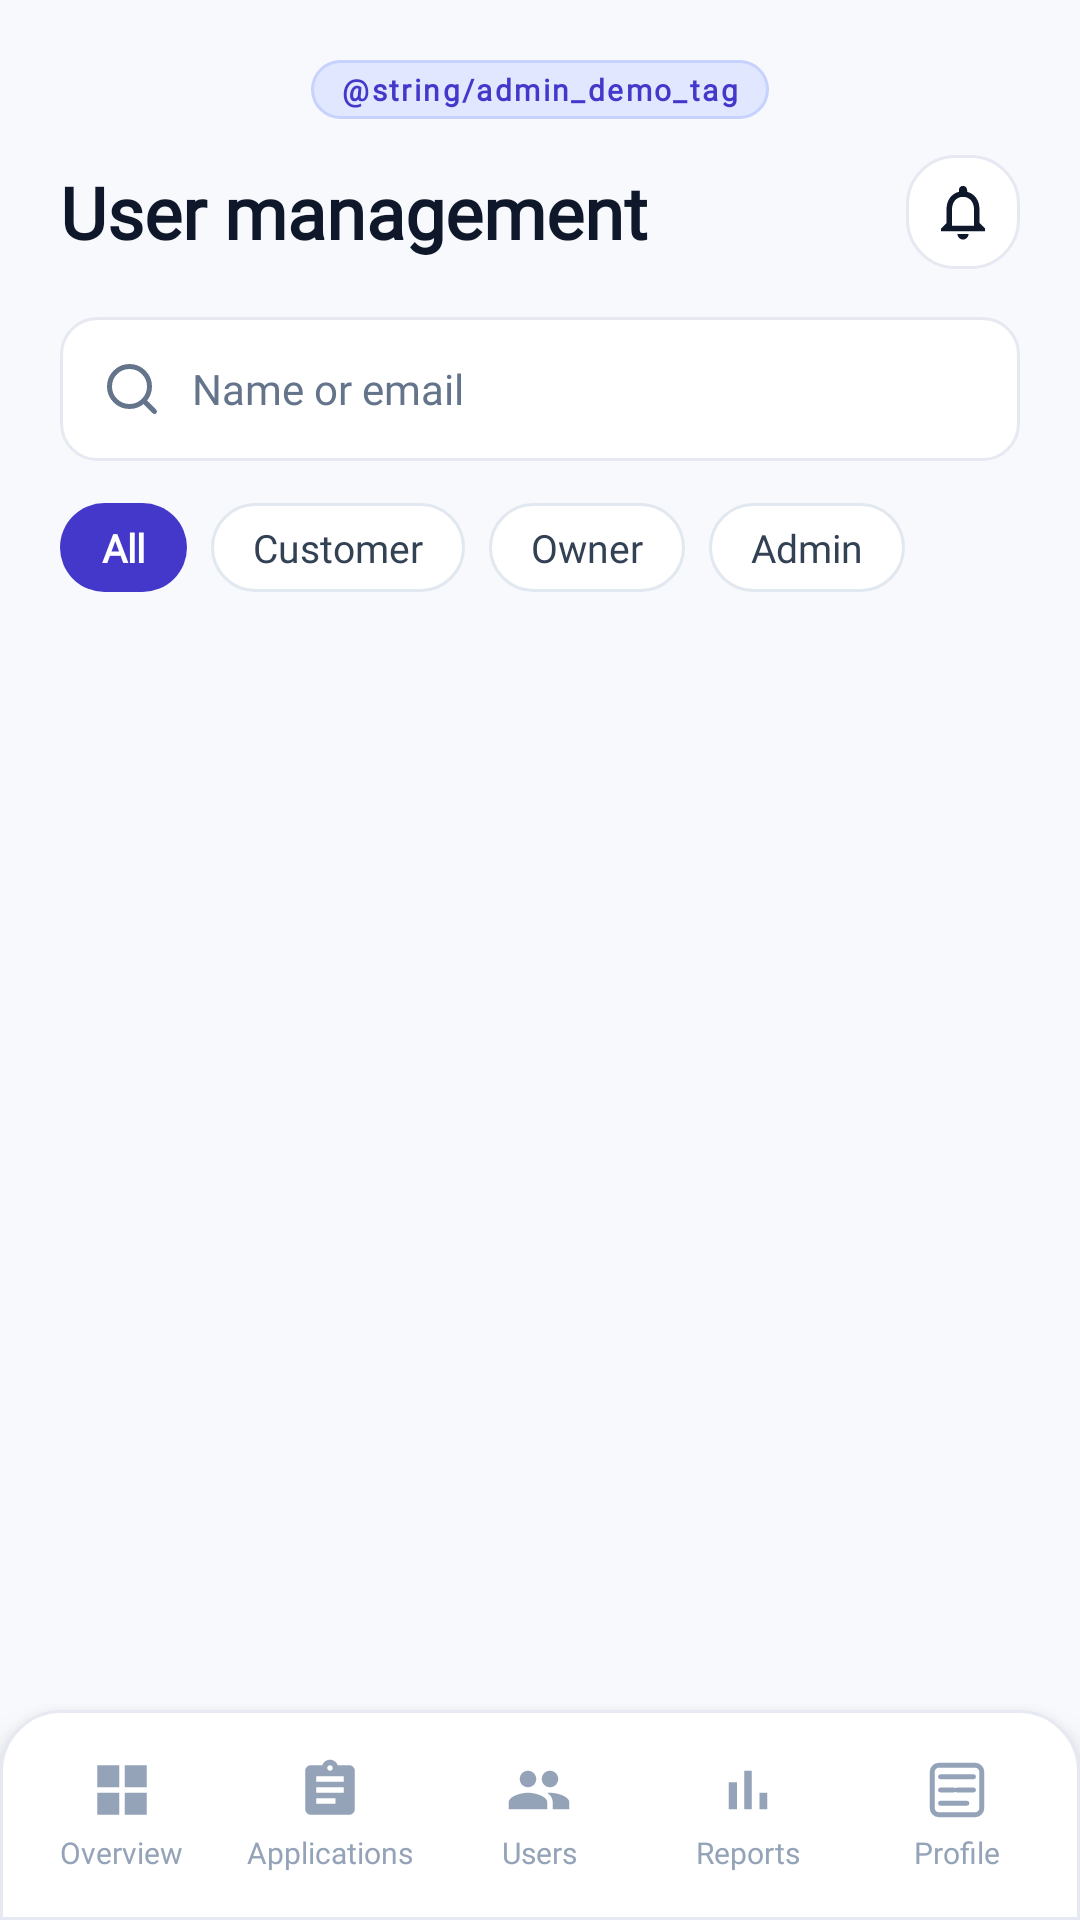

Produce the Android XML layout that renders to this screen, including the resource entries it uses.
<!-- AndroidManifest.xml: application theme Theme.BizBridgeApp -->
<!-- res/layout/fragment_admin_user_management.xml -->
<?xml version="1.0" encoding="utf-8"?>
<androidx.coordinatorlayout.widget.CoordinatorLayout xmlns:android="http://schemas.android.com/apk/res/android"
    xmlns:app="http://schemas.android.com/apk/res-auto"
    xmlns:tools="http://schemas.android.com/tools"
    android:layout_width="match_parent"
    android:layout_height="match_parent"
    android:background="@color/admin_bg">

    <androidx.core.widget.NestedScrollView
        android:layout_width="match_parent"
        android:layout_height="match_parent"
        android:layout_marginBottom="70dp"
        android:fillViewport="true">

        <LinearLayout
            android:layout_width="match_parent"
            android:layout_height="wrap_content"
            android:orientation="vertical"
            android:paddingStart="20dp"
            android:paddingTop="20dp"
            android:paddingEnd="20dp"
            android:paddingBottom="24dp">

            
            <LinearLayout
                android:layout_width="wrap_content"
                android:layout_height="wrap_content"
                android:layout_gravity="center_horizontal"
                android:layout_marginBottom="12dp"
                android:background="@drawable/bg_admin_demo_pill">

                <TextView
                    android:layout_width="wrap_content"
                    android:layout_height="wrap_content"
                    android:fontFamily="@font/inter_variable"
                    android:letterSpacing="0.08"
                    android:text="@string/admin_demo_tag"
                    android:textColor="@color/admin_badge_demo_text"
                    android:textSize="10sp"
                    android:textStyle="bold" />
            </LinearLayout>

            
            <RelativeLayout
                android:layout_width="match_parent"
                android:layout_height="wrap_content"
                android:layout_marginBottom="16dp">

                <TextView
                    android:layout_width="wrap_content"
                    android:layout_height="wrap_content"
                    android:layout_alignParentStart="true"
                    android:layout_centerVertical="true"
                    android:fontFamily="@font/inter_variable"
                    android:text="User management"
                    android:textColor="@color/admin_text_title"
                    android:textSize="24sp"
                    android:textStyle="bold" />

                <ImageView
                    android:id="@+id/btn_notifications"
                    android:layout_width="38dp"
                    android:layout_height="38dp"
                    android:layout_alignParentEnd="true"
                    android:layout_centerVertical="true"
                    android:background="@drawable/bg_chip_default"
                    android:contentDescription="Notifications"
                    android:padding="8dp"
                    android:src="@drawable/ic_bell"
                    app:tint="@color/admin_text_title" />
            </RelativeLayout>

            
            <LinearLayout
                android:layout_width="match_parent"
                android:layout_height="48dp"
                android:layout_marginBottom="14dp"
                android:background="@drawable/bg_search_bar"
                android:gravity="center_vertical"
                android:orientation="horizontal"
                android:paddingStart="14dp"
                android:paddingEnd="14dp">

                <ImageView
                    android:layout_width="20dp"
                    android:layout_height="20dp"
                    android:layout_marginEnd="10dp"
                    android:src="@drawable/ic_search_purple"
                    app:tint="@color/admin_text_muted" />

                <EditText
                    android:id="@+id/et_search_users"
                    android:layout_width="0dp"
                    android:layout_height="match_parent"
                    android:layout_weight="1"
                    android:background="@null"
                    android:fontFamily="@font/inter_variable"
                    android:hint="Name or email"
                    android:inputType="text"
                    android:textColor="@color/admin_text_title"
                    android:textColorHint="@color/admin_text_muted"
                    android:textSize="14sp" />
            </LinearLayout>

            
            <HorizontalScrollView
                android:layout_width="match_parent"
                android:layout_height="wrap_content"
                android:layout_marginBottom="18dp"
                android:scrollbars="none">

                <LinearLayout
                    android:layout_width="wrap_content"
                    android:layout_height="wrap_content"
                    android:orientation="horizontal">

                    <TextView
                        android:id="@+id/pill_role_all"
                        android:layout_width="wrap_content"
                        android:layout_height="wrap_content"
                        android:layout_marginEnd="8dp"
                        android:background="@drawable/bg_admin_tab_active"
                        android:fontFamily="@font/inter_variable"
                        android:paddingStart="14dp"
                        android:paddingTop="6dp"
                        android:paddingEnd="14dp"
                        android:paddingBottom="6dp"
                        android:text="All"
                        android:textColor="@color/white"
                        android:textSize="13sp"
                        android:textStyle="bold" />

                    <TextView
                        android:id="@+id/pill_role_customer"
                        android:layout_width="wrap_content"
                        android:layout_height="wrap_content"
                        android:layout_marginEnd="8dp"
                        android:background="@drawable/bg_admin_tab_inactive"
                        android:fontFamily="@font/inter_variable"
                        android:paddingStart="14dp"
                        android:paddingTop="6dp"
                        android:paddingEnd="14dp"
                        android:paddingBottom="6dp"
                        android:text="Customer"
                        android:textColor="@color/admin_text_body"
                        android:textSize="13sp" />

                    <TextView
                        android:id="@+id/pill_role_owner"
                        android:layout_width="wrap_content"
                        android:layout_height="wrap_content"
                        android:layout_marginEnd="8dp"
                        android:background="@drawable/bg_admin_tab_inactive"
                        android:fontFamily="@font/inter_variable"
                        android:paddingStart="14dp"
                        android:paddingTop="6dp"
                        android:paddingEnd="14dp"
                        android:paddingBottom="6dp"
                        android:text="Owner"
                        android:textColor="@color/admin_text_body"
                        android:textSize="13sp" />

                    <TextView
                        android:id="@+id/pill_role_admin"
                        android:layout_width="wrap_content"
                        android:layout_height="wrap_content"
                        android:background="@drawable/bg_admin_tab_inactive"
                        android:fontFamily="@font/inter_variable"
                        android:paddingStart="14dp"
                        android:paddingTop="6dp"
                        android:paddingEnd="14dp"
                        android:paddingBottom="6dp"
                        android:text="Admin"
                        android:textColor="@color/admin_text_body"
                        android:textSize="13sp" />
                </LinearLayout>
            </HorizontalScrollView>

            
            <LinearLayout
                android:id="@+id/ll_users_container"
                android:layout_width="match_parent"
                android:layout_height="wrap_content"
                android:orientation="vertical" />

            
            <LinearLayout
                android:id="@+id/ll_empty_users"
                android:layout_width="match_parent"
                android:layout_height="wrap_content"
                android:gravity="center"
                android:orientation="vertical"
                android:padding="32dp"
                android:visibility="gone">

                <TextView
                    android:layout_width="wrap_content"
                    android:layout_height="wrap_content"
                    android:fontFamily="@font/inter_variable"
                    android:text="No registered users found"
                    android:textColor="@color/admin_text_title"
                    android:textSize="16sp"
                    android:textStyle="bold" />

                <TextView
                    android:layout_width="wrap_content"
                    android:layout_height="wrap_content"
                    android:layout_marginTop="6dp"
                    android:fontFamily="@font/inter_variable"
                    android:gravity="center"
                    android:text="Registered customers and business owners will be listed here."
                    android:textColor="@color/admin_text_muted"
                    android:textSize="13sp" />
            </LinearLayout>

        </LinearLayout>
    </androidx.core.widget.NestedScrollView>

    
    <include
        layout="@layout/layout_admin_bottom_nav"
        android:layout_width="match_parent"
        android:layout_height="70dp"
        android:layout_gravity="bottom" />

</androidx.coordinatorlayout.widget.CoordinatorLayout>
<!-- res/layout/layout_admin_bottom_nav.xml (included above) -->
<?xml version="1.0" encoding="utf-8"?>
<LinearLayout xmlns:android="http://schemas.android.com/apk/res/android"
    xmlns:app="http://schemas.android.com/apk/res-auto"
    android:id="@+id/admin_bottom_nav"
    android:layout_width="match_parent"
    android:layout_height="70dp"
    android:layout_gravity="bottom"
    android:background="@drawable/bg_bottom_nav"
    android:elevation="8dp"
    android:gravity="center_vertical"
    android:orientation="horizontal"
    android:paddingStart="6dp"
    android:paddingEnd="6dp">

    
    <LinearLayout
        android:id="@+id/nav_tab_overview"
        android:layout_width="0dp"
        android:layout_height="match_parent"
        android:layout_weight="1"
        android:clickable="true"
        android:focusable="true"
        android:gravity="center"
        android:orientation="vertical">

        <ImageView
            android:id="@+id/iv_nav_overview"
            android:layout_width="22dp"
            android:layout_height="22dp"
            android:src="@drawable/ic_admin_nav_overview"
            app:tint="@color/admin_nav_inactive" />

        <TextView
            android:id="@+id/tv_nav_overview"
            android:layout_width="wrap_content"
            android:layout_height="wrap_content"
            android:layout_marginTop="3dp"
            android:fontFamily="@font/inter_variable"
            android:text="Overview"
            android:textColor="@color/admin_nav_inactive"
            android:textSize="10sp" />
    </LinearLayout>

    
    <LinearLayout
        android:id="@+id/nav_tab_applications"
        android:layout_width="0dp"
        android:layout_height="match_parent"
        android:layout_weight="1"
        android:clickable="true"
        android:focusable="true"
        android:gravity="center"
        android:orientation="vertical">

        <ImageView
            android:id="@+id/iv_nav_applications"
            android:layout_width="22dp"
            android:layout_height="22dp"
            android:src="@drawable/ic_admin_nav_applications"
            app:tint="@color/admin_nav_inactive" />

        <TextView
            android:id="@+id/tv_nav_applications"
            android:layout_width="wrap_content"
            android:layout_height="wrap_content"
            android:layout_marginTop="3dp"
            android:fontFamily="@font/inter_variable"
            android:text="Applications"
            android:textColor="@color/admin_nav_inactive"
            android:textSize="10sp" />
    </LinearLayout>

    
    <LinearLayout
        android:id="@+id/nav_tab_users"
        android:layout_width="0dp"
        android:layout_height="match_parent"
        android:layout_weight="1"
        android:clickable="true"
        android:focusable="true"
        android:gravity="center"
        android:orientation="vertical">

        <ImageView
            android:id="@+id/iv_nav_users"
            android:layout_width="22dp"
            android:layout_height="22dp"
            android:src="@drawable/ic_admin_nav_users"
            app:tint="@color/admin_nav_inactive" />

        <TextView
            android:id="@+id/tv_nav_users"
            android:layout_width="wrap_content"
            android:layout_height="wrap_content"
            android:layout_marginTop="3dp"
            android:fontFamily="@font/inter_variable"
            android:text="Users"
            android:textColor="@color/admin_nav_inactive"
            android:textSize="10sp" />
    </LinearLayout>

    
    <LinearLayout
        android:id="@+id/nav_tab_reports"
        android:layout_width="0dp"
        android:layout_height="match_parent"
        android:layout_weight="1"
        android:clickable="true"
        android:focusable="true"
        android:gravity="center"
        android:orientation="vertical">

        <ImageView
            android:id="@+id/iv_nav_reports"
            android:layout_width="22dp"
            android:layout_height="22dp"
            android:src="@drawable/ic_admin_nav_reports"
            app:tint="@color/admin_nav_inactive" />

        <TextView
            android:id="@+id/tv_nav_reports"
            android:layout_width="wrap_content"
            android:layout_height="wrap_content"
            android:layout_marginTop="3dp"
            android:fontFamily="@font/inter_variable"
            android:text="Reports"
            android:textColor="@color/admin_nav_inactive"
            android:textSize="10sp" />
    </LinearLayout>

    
    <LinearLayout
        android:id="@+id/nav_tab_profile"
        android:layout_width="0dp"
        android:layout_height="match_parent"
        android:layout_weight="1"
        android:clickable="true"
        android:focusable="true"
        android:gravity="center"
        android:orientation="vertical">

        <ImageView
            android:id="@+id/iv_nav_profile"
            android:layout_width="22dp"
            android:layout_height="22dp"
            android:src="@drawable/ic_nav_profile"
            app:tint="@color/admin_nav_inactive" />

        <TextView
            android:id="@+id/tv_nav_profile"
            android:layout_width="wrap_content"
            android:layout_height="wrap_content"
            android:layout_marginTop="3dp"
            android:fontFamily="@font/inter_variable"
            android:text="Profile"
            android:textColor="@color/admin_nav_inactive"
            android:textSize="10sp" />
    </LinearLayout>

</LinearLayout>
<!-- resources referenced by this layout -->
<resources>
  <color name="admin_badge_demo_text">#4338CA</color>
  <color name="admin_bg">#F8F9FD</color>
  <color name="admin_nav_inactive">#94A3B8</color>
  <color name="admin_text_body">#334155</color>
  <color name="admin_text_muted">#64748B</color>
  <color name="admin_text_title">#0F172A</color>
  <color name="white">#FFFFFFFF</color>
  <!-- drawable bg_admin_tab_active (drawable) -->
  <?xml version="1.0" encoding="utf-8"?>
  <shape xmlns:android="http://schemas.android.com/apk/res/android"
      android:shape="rectangle">
      <solid android:color="@color/admin_primary" />
      <corners android:radius="20dp" />
      <padding
          android:left="16dp"
          android:top="8dp"
          android:right="16dp"
          android:bottom="8dp" />
  </shape>
  <!-- drawable bg_bottom_nav (drawable) -->
  <?xml version="1.0" encoding="utf-8"?>
  <shape xmlns:android="http://schemas.android.com/apk/res/android"
      android:shape="rectangle">
      <solid android:color="@color/surface_white" />
      <stroke
          android:width="1dp"
          android:color="@color/border_subtle" />
      <corners
          android:topLeftRadius="20dp"
          android:topRightRadius="20dp" />
  </shape>
  <!-- drawable bg_chip_default (drawable) -->
  <?xml version="1.0" encoding="utf-8"?>
  <shape xmlns:android="http://schemas.android.com/apk/res/android"
      android:shape="rectangle">
      <solid android:color="@color/surface_white" />
      <stroke
          android:width="@dimen/stroke_subtle"
          android:color="@color/border_subtle" />
      <corners android:radius="@dimen/radius_chip" />
  </shape>
  <!-- drawable bg_search_bar (drawable) -->
  <?xml version="1.0" encoding="utf-8"?>
  <shape xmlns:android="http://schemas.android.com/apk/res/android"
      android:shape="rectangle">
      <solid android:color="@color/surface_white" />
      <stroke
          android:width="1dp"
          android:color="@color/border_subtle" />
      <corners android:radius="12dp" />
  </shape>
  <!-- drawable ic_admin_nav_overview (drawable) -->
  <vector xmlns:android="http://schemas.android.com/apk/res/android"
      android:width="24dp"
      android:height="24dp"
      android:viewportWidth="24"
      android:viewportHeight="24">
    <path
        android:fillColor="@android:color/black"
        android:pathData="M3,3h8v8H3V3z M13,3h8v8h-8V3z M3,13h8v8H3V13z M13,13h8v8h-8V13z"/>
  </vector>
  <!-- drawable ic_admin_nav_reports (drawable) -->
  <vector xmlns:android="http://schemas.android.com/apk/res/android"
      android:width="24dp"
      android:height="24dp"
      android:viewportWidth="24"
      android:viewportHeight="24">
    <path
        android:fillColor="@android:color/black"
        android:pathData="M5,9.2h3V19H5V9.2z M10.6,5h2.8v14h-2.8V5z M16.2,13H19v6h-2.8V13z"/>
  </vector>
  <!-- drawable ic_search_purple (drawable) -->
  <vector xmlns:android="http://schemas.android.com/apk/res/android"
      android:width="22dp"
      android:height="22dp"
      android:viewportWidth="24"
      android:viewportHeight="24">
      <path
          android:strokeColor="@color/primary"
          android:strokeWidth="2"
          android:strokeLineCap="round"
          android:strokeLineJoin="round"
          android:pathData="M11,19 A8,8 0 1,0 11,3 A8,8 0 1,0 11,19 Z M21,21 L16.65,16.65" />
  </vector>
  <style name="Theme.BizBridgeApp" parent="Base.Theme.BizBridgeApp" />
  <color name="admin_badge_demo_bg">#E0E7FF</color>
  <color name="admin_primary_border">#C7D2FE</color>
  <color name="admin_primary">#4338CA</color>
  <color name="surface_white">#FFFFFF</color>
  <color name="admin_card_border">#E2E8F0</color>
  <color name="border_subtle">#E7E9F2</color>
  <dimen name="stroke_subtle">1dp</dimen>
  <dimen name="radius_chip">16dp</dimen>
  <color name="text_muted">#8C90A8</color>
  <color name="primary">#5B4BDB</color>
  <color name="secondary">#20B8A6</color>
  <color name="background">#F7F8FC</color>
</resources>
